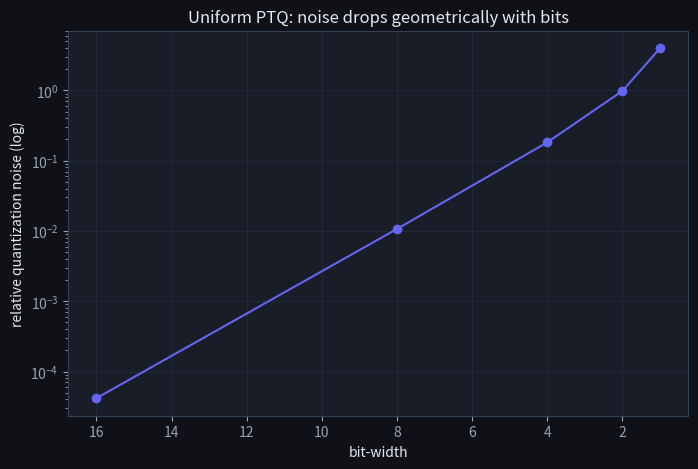

Generate this figure with matplotlib: (Note: this script raises an exception after producing the figure.)
import numpy as np
import matplotlib.pyplot as plt

plt.rcParams['figure.facecolor'] = '#0f1117'
plt.rcParams['axes.facecolor'] = '#1a1d27'
plt.rcParams['text.color'] = '#e2e8f0'
plt.rcParams['axes.labelcolor'] = '#e2e8f0'
plt.rcParams['xtick.color'] = '#94a3b8'
plt.rcParams['ytick.color'] = '#94a3b8'
plt.rcParams['axes.edgecolor'] = '#334155'
plt.rcParams['axes.grid'] = True
plt.rcParams['grid.color'] = '#1e293b'
plt.rcParams['figure.figsize'] = (8, 5)
rng = np.random.default_rng(0)

D = 1024
theta_base = rng.normal(0, 1, D)

# Hidden 'skill directions' the fine-tunes push toward.
dir_math = rng.normal(0, 1, D); dir_math /= np.linalg.norm(dir_math)
dir_chat = rng.normal(0, 1, D); dir_chat /= np.linalg.norm(dir_chat)

theta_math = theta_base + 0.3 * dir_math
theta_chat = theta_base + 0.3 * dir_chat

tau_math = theta_math - theta_base
tau_chat = theta_chat - theta_base

# A 'skill score' = projection of the model onto a skill direction.
def score(theta, direction):
    return float((theta - theta_base) @ direction)

print(f'math score(θ_math)  = {score(theta_math, dir_math):.3f}')
print(f'chat score(θ_chat)  = {score(theta_chat, dir_chat):.3f}')
print(f'math score(θ_chat)  = {score(theta_chat, dir_math):.3f}  (≈0: chat fine-tune has no math)')

theta_avg = 0.5 * (theta_math + theta_chat)
theta_addvec = theta_base + tau_math + tau_chat

def slerp(a, b, t):
    a_n = a / np.linalg.norm(a)
    b_n = b / np.linalg.norm(b)
    omega = np.arccos(np.clip(a_n @ b_n, -1, 1))
    if omega < 1e-6:
        return (1 - t) * a + t * b
    s = np.sin(omega)
    return (np.sin((1 - t) * omega) / s) * a + (np.sin(t * omega) / s) * b

theta_slerp = slerp(theta_math, theta_chat, 0.5)

for name, th in [('θ_math (parent)', theta_math),
                  ('θ_chat (parent)', theta_chat),
                  ('average merge', theta_avg),
                  ('task-vector add', theta_addvec),
                  ('SLERP (t=0.5)', theta_slerp)]:
    print(f'{name:22s}  math={score(th, dir_math):+.3f}   chat={score(th, dir_chat):+.3f}')

theta_safe = theta_base + tau_math - tau_chat
print(f'safe-merge math = {score(theta_safe, dir_math):+.3f}   chat = {score(theta_safe, dir_chat):+.3f}')
print('chat score is negative — model is pushed *away* from that direction.')

def quantize(w, bits):
    if bits >= 32:
        return w.copy()
    vmax = np.abs(w).max()
    levels = 2 ** bits
    step = 2 * vmax / (levels - 1)
    q_idx = np.round((w + vmax) / step)
    return q_idx * step - vmax

W = rng.normal(0, 1, size=(256, 256))
bits_grid = [1, 2, 4, 8, 16]
errs = []
for b in bits_grid:
    Wq = quantize(W, b)
    err = np.linalg.norm(W - Wq) / np.linalg.norm(W)
    errs.append(err)
    print(f'{b:2d}-bit: noise = {err*100:6.2f}%   levels = {2**b}')

fig, ax = plt.subplots()
ax.semilogy(bits_grid, errs, marker='o', color='#6366f1')
ax.set_xlabel('bit-width')
ax.set_ylabel('relative quantization noise (log)')
ax.set_title('Uniform PTQ: noise drops geometrically with bits')
ax.invert_xaxis()  # fewer bits → harder
plt.show()

def compute_memory_gb(num_params, bits):
    # TODO(you): bits/8 bytes per parameter, then convert to GB (divide by 1024**3).
    return 0.0

mem_int4 = compute_memory_gb(7_000_000_000, 4)
assert 3.0 < mem_int4 < 3.7, f'7B INT4 should be ~3.3 GB, got {mem_int4}'
print(f'7B INT4 ≈ {mem_int4:.2f} GB  ✓')
print(f'7B FP16  ≈ {compute_memory_gb(7_000_000_000, 16):.2f} GB')
print(f'7B FP32  ≈ {compute_memory_gb(7_000_000_000, 32):.2f} GB')
